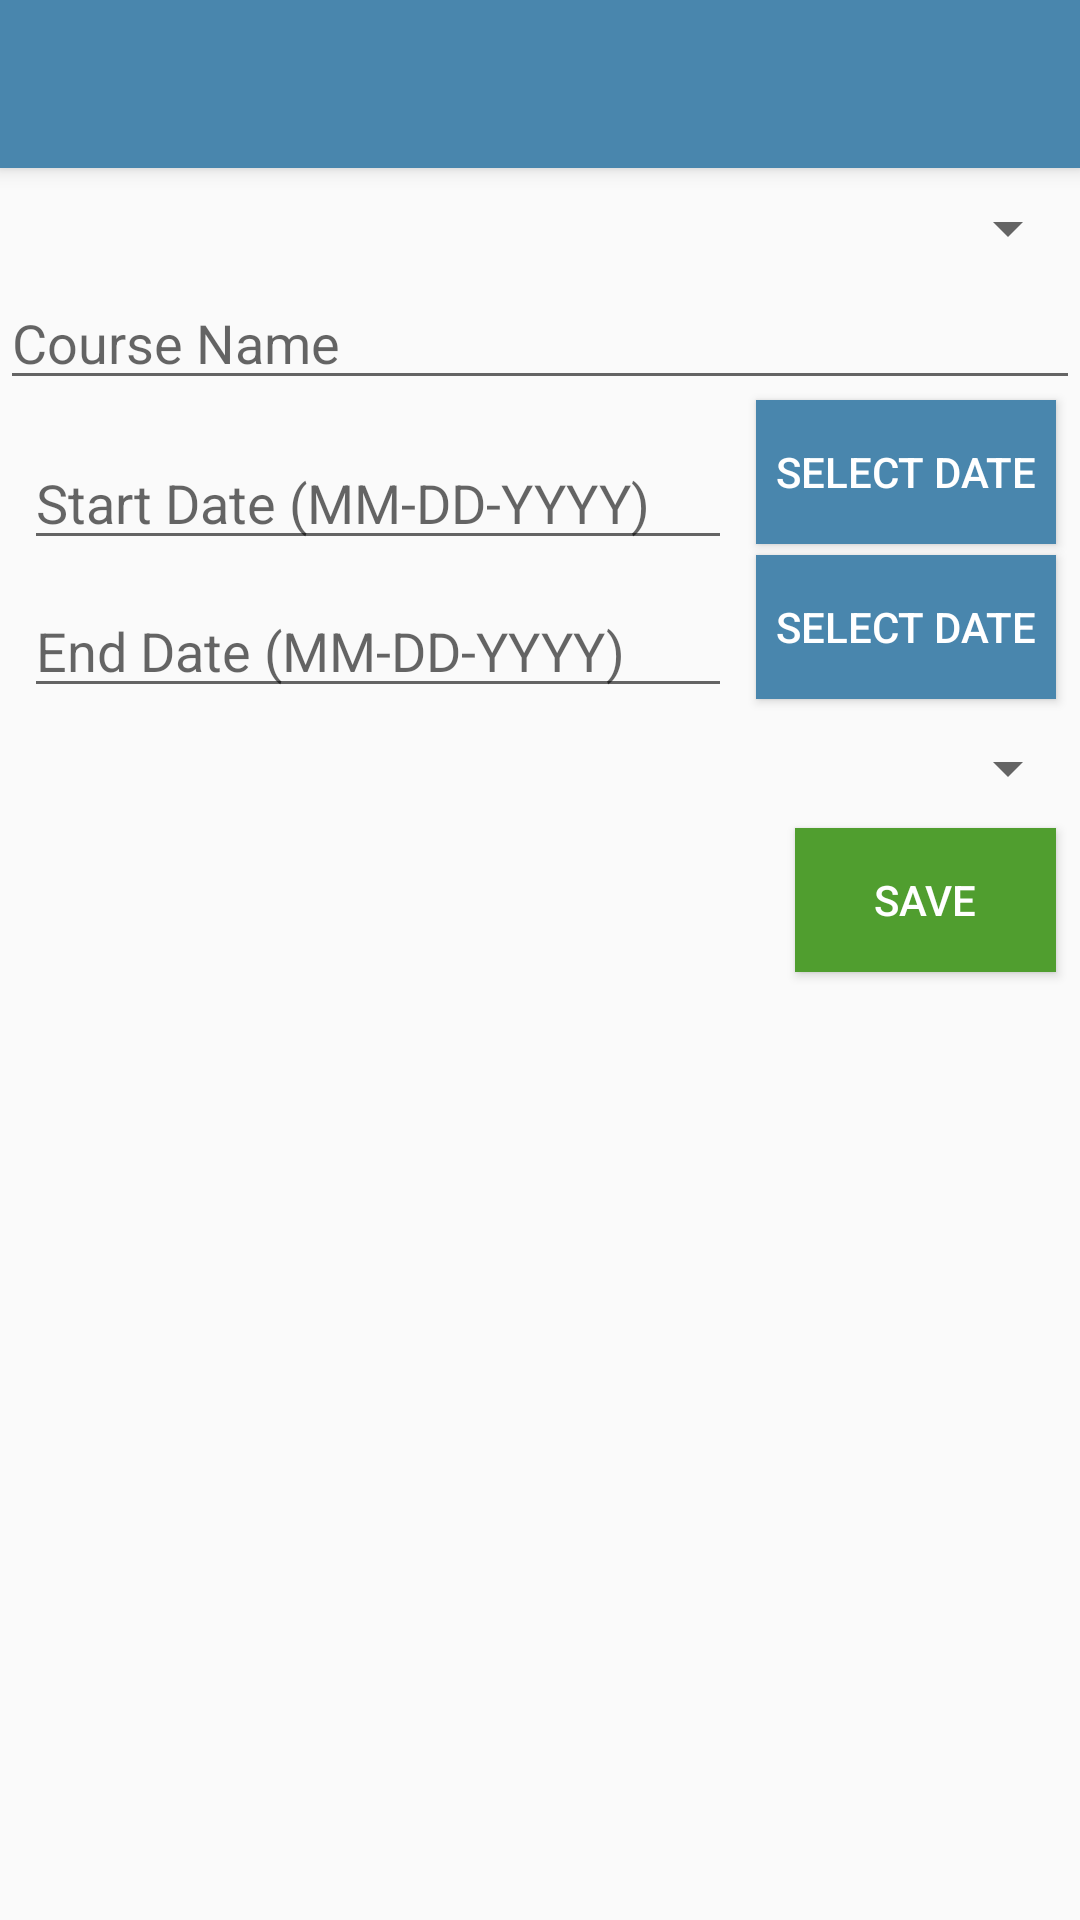

This screen was rendered from an Android layout file. Write that file and the resources it references.
<!-- AndroidManifest.xml: activity theme WGU -->
<!-- res/layout/activity_course_editor.xml -->
<?xml version="1.0" encoding="utf-8"?>
<android.support.design.widget.CoordinatorLayout xmlns:android="http://schemas.android.com/apk/res/android"
    xmlns:app="http://schemas.android.com/apk/res-auto"
    xmlns:tools="http://schemas.android.com/tools"
    android:layout_width="match_parent"
    android:layout_height="match_parent"
    tools:context="com.example.c195projectv2.UI.Activity.CourseEditorActivity">

    <android.support.design.widget.AppBarLayout
        android:layout_width="match_parent"
        android:layout_height="wrap_content"
        android:theme="@style/AppTheme.AppBarOverlay">

        <android.support.v7.widget.Toolbar
            android:id="@+id/toolbar"
            android:layout_width="match_parent"
            android:layout_height="?attr/actionBarSize"
            android:background="?attr/colorPrimary"
            app:popupTheme="@style/AppTheme.PopupOverlay" />

    </android.support.design.widget.AppBarLayout>

    <include layout="@layout/content_course_editor" />

</android.support.design.widget.CoordinatorLayout>
<!-- res/layout/content_course_editor.xml (included above) -->
<?xml version="1.0" encoding="utf-8"?>
<android.support.constraint.ConstraintLayout xmlns:android="http://schemas.android.com/apk/res/android"
    xmlns:app="http://schemas.android.com/apk/res-auto"
    xmlns:tools="http://schemas.android.com/tools"
    android:layout_width="match_parent"
    android:layout_height="match_parent"
    app:layout_behavior="@string/appbar_scrolling_view_behavior"
    tools:context="com.example.c195projectv2.UI.Activity.CourseEditorActivity"
    tools:showIn="@layout/activity_course_editor">

    <Spinner
        android:id="@+id/term_spinner"
        android:layout_width="0dp"
        android:layout_height="wrap_content"
        android:layout_marginTop="8dp"
        android:spinnerMode="dialog"
        app:layout_constraintLeft_toLeftOf="parent"
        app:layout_constraintRight_toRightOf="parent"
        app:layout_constraintTop_toTopOf="parent" />

    <EditText
        android:id="@+id/course_title"
        android:layout_width="0dp"
        android:layout_height="wrap_content"
        android:layout_marginTop="4dp"
        android:ems="10"
        android:hint="Course Name"
        android:inputType="textPersonName"
        app:layout_constraintHorizontal_bias="0.0"
        app:layout_constraintLeft_toLeftOf="parent"
        app:layout_constraintRight_toRightOf="parent"
        app:layout_constraintTop_toBottomOf="@+id/term_spinner" />

    <EditText
        android:id="@+id/course_start"
        android:layout_width="0dp"
        android:layout_height="wrap_content"
        android:layout_marginStart="8dp"
        android:layout_marginTop="12dp"
        android:layout_marginEnd="8dp"
        android:ems="10"
        android:focusable="false"
        android:hint="Start Date (MM-DD-YYYY)"
        android:inputType="date"
        app:layout_constraintEnd_toStartOf="@+id/course_start_button"
        app:layout_constraintHorizontal_bias="0.0"
        app:layout_constraintLeft_toLeftOf="parent"
        app:layout_constraintStart_toStartOf="parent"
        app:layout_constraintTop_toBottomOf="@+id/course_title" />

    <EditText
        android:id="@+id/course_end"
        android:layout_width="0dp"
        android:layout_height="wrap_content"
        android:layout_marginStart="8dp"
        android:layout_marginTop="8dp"
        android:layout_marginEnd="8dp"
        android:ems="10"
        android:focusable="false"
        android:hint="End Date (MM-DD-YYYY)"
        android:inputType="date"
        app:layout_constraintEnd_toStartOf="@+id/course_end_button"
        app:layout_constraintHorizontal_bias="0.0"
        app:layout_constraintLeft_toLeftOf="parent"
        app:layout_constraintRight_toRightOf="parent"
        app:layout_constraintStart_toStartOf="parent"
        app:layout_constraintTop_toBottomOf="@+id/course_start" />

    <Button
        android:id="@+id/course_save"
        style="@style/Widget.AppCompat.Button.Colored"
        android:layout_width="87dp"
        android:layout_height="wrap_content"
        android:layout_marginEnd="8dp"
        android:layout_marginTop="8dp"
        android:background="@color/colorAccent"
        android:onClick="onSave"
        android:text="Save"
        app:layout_constraintEnd_toEndOf="parent"
        app:layout_constraintTop_toBottomOf="@+id/type_spinner" />

    <Spinner
        android:id="@+id/type_spinner"
        android:layout_width="0dp"
        android:layout_height="wrap_content"
        android:layout_marginTop="8dp"
        android:spinnerMode="dialog"
        app:layout_constraintLeft_toLeftOf="parent"
        app:layout_constraintRight_toRightOf="parent"
        app:layout_constraintTop_toBottomOf="@+id/course_end" />

    <Button
        android:id="@+id/delete_course"
        style="@style/Widget.AppCompat.Button.Colored"
        android:layout_width="wrap_content"
        android:layout_height="wrap_content"
        android:layout_marginTop="8dp"
        android:background="@color/colorAccent5"
        android:onClick="onDelete"
        android:text="Delete"
        android:visibility="gone"
        app:layout_constraintTop_toBottomOf="@+id/type_spinner"
        tools:layout_editor_absoluteX="8dp" />

    <Button
        android:id="@+id/course_start_button"
        style="@style/Widget.AppCompat.Button.Colored"
        android:layout_width="100dp"
        android:layout_height="wrap_content"
        android:layout_marginEnd="8dp"
        android:layout_marginBottom="8dp"
        android:background="@color/colorPrimary"
        android:text="@string/select_date"
        app:layout_constraintBottom_toTopOf="@+id/course_end_button"
        app:layout_constraintEnd_toEndOf="parent"
        app:layout_constraintTop_toBottomOf="@+id/course_title"
        app:layout_constraintVertical_bias="0.0" />

    <Button
        style="@style/Widget.AppCompat.Button.Colored"
        android:id="@+id/course_end_button"
        android:layout_width="100dp"
        android:layout_height="wrap_content"
        android:layout_marginEnd="8dp"
        android:layout_marginBottom="13dp"
        android:background="@color/colorPrimary"
        android:text="@string/select_date"
        app:layout_constraintBottom_toTopOf="@+id/type_spinner"
        app:layout_constraintEnd_toEndOf="parent"
        app:layout_constraintTop_toBottomOf="@+id/course_start" />

</android.support.constraint.ConstraintLayout>
<!-- resources referenced by this layout -->
<resources>
  <color name="colorAccent">#509E2F</color>
  <color name="colorAccent5">#862633</color>
  <color name="colorPrimary">#4986AD</color>
  <string name="select_date">Select Date</string>
  <style name="AppTheme.AppBarOverlay" parent="ThemeOverlay.AppCompat.Dark.ActionBar" />
  <style name="AppTheme.PopupOverlay" parent="ThemeOverlay.AppCompat.Light" />
  <style name="WGU" parent="Theme.AppCompat.Light.NoActionBar">
          <item name="colorPrimary">@color/colorPrimary</item>
      </style>
</resources>
